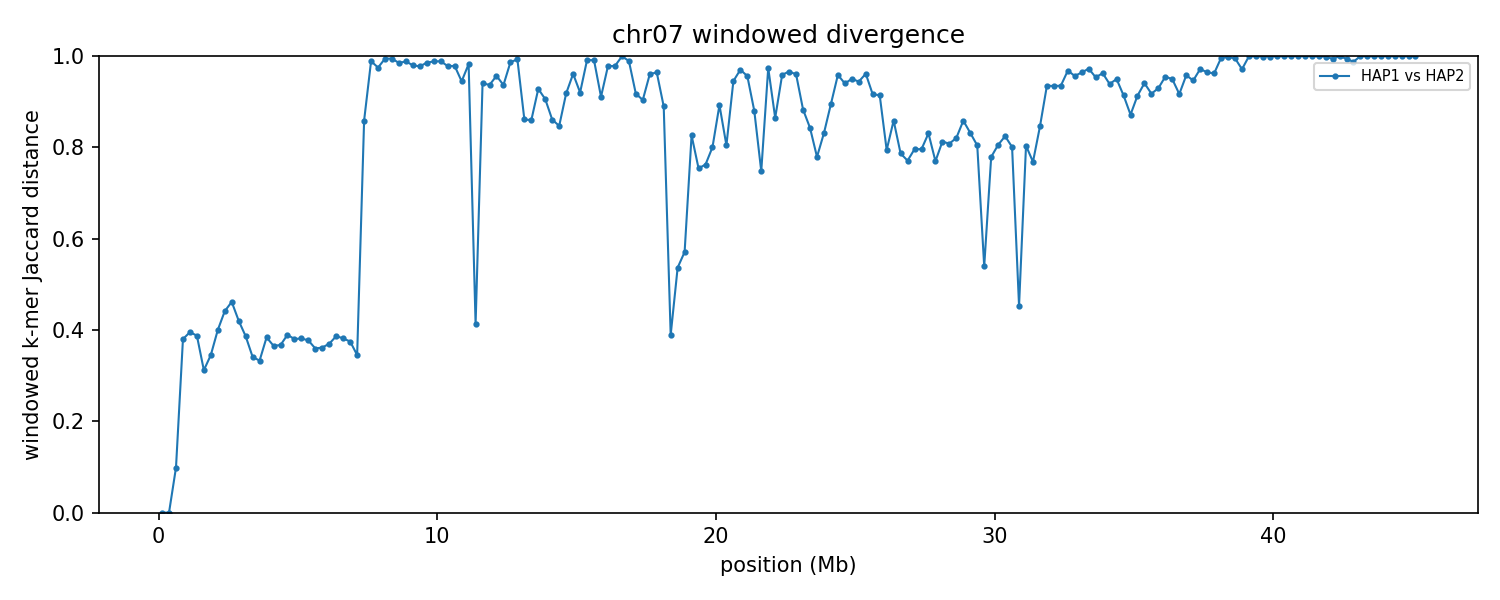

The file beside this chart, header and first rows:
group	win_start	win_end	unit_a	unit_b	hap_a	hap_b	chrom_a	chrom_b	kmers_a	kmers_b	shared	union	jaccard_distance
chr07	1	250000	HAP1_chr07	HAP2_chr07	HAP1	HAP2	7	7	150397	150397	150397	150397	0.000000
chr07	250001	500000	HAP1_chr07	HAP2_chr07	HAP1	HAP2	7	7	246456	246456	246456	246456	0.000000
chr07	500001	750000	HAP1_chr07	HAP2_chr07	HAP1	HAP2	7	7	245603	245268	232723	258148	0.09849
chr07	750001	1000000	HAP1_chr07	HAP2_chr07	HAP1	HAP2	7	7	195476	230528	163052	262952	0.3799
chr07	1000001	1250000	HAP1_chr07	HAP2_chr07	HAP1	HAP2	7	7	243892	243514	183675	303731	0.3953
chr07	1250001	1500000	HAP1_chr07	HAP2_chr07	HAP1	HAP2	7	7	245206	244280	185926	303560	0.3875
chr07	1500001	1750000	HAP1_chr07	HAP2_chr07	HAP1	HAP2	7	7	244863	245122	199737	290248	0.3118
chr07	1750001	2000000	HAP1_chr07	HAP2_chr07	HAP1	HAP2	7	7	243479	238907	190889	291497	0.3451
chr07	2000001	2250000	HAP1_chr07	HAP2_chr07	HAP1	HAP2	7	7	237829	243478	180496	300811	0.4
chr07	2250001	2500000	HAP1_chr07	HAP2_chr07	HAP1	HAP2	7	7	243002	243344	174347	311999	0.4412
chr07	2500001	2750000	HAP1_chr07	HAP2_chr07	HAP1	HAP2	7	7	244835	244455	171271	318019	0.4614
chr07	2750001	3000000	HAP1_chr07	HAP2_chr07	HAP1	HAP2	7	7	244374	244472	179417	309429	0.4202
chr07	3000001	3250000	HAP1_chr07	HAP2_chr07	HAP1	HAP2	7	7	243334	244299	185459	302174	0.3863
chr07	3250001	3500000	HAP1_chr07	HAP2_chr07	HAP1	HAP2	7	7	242600	215521	181994	276127	0.3409
chr07	3500001	3750000	HAP1_chr07	HAP2_chr07	HAP1	HAP2	7	7	209495	240856	180217	270134	0.3329
chr07	3750001	4000000	HAP1_chr07	HAP2_chr07	HAP1	HAP2	7	7	243791	243362	185750	301403	0.3837
chr07	4000001	4250000	HAP1_chr07	HAP2_chr07	HAP1	HAP2	7	7	240340	236995	185332	292003	0.3653
chr07	4250001	4500000	HAP1_chr07	HAP2_chr07	HAP1	HAP2	7	7	227869	238585	180836	285618	0.3669
chr07	4500001	4750000	HAP1_chr07	HAP2_chr07	HAP1	HAP2	7	7	239540	239486	181600	297426	0.3894
chr07	4750001	5000000	HAP1_chr07	HAP2_chr07	HAP1	HAP2	7	7	245135	245608	187806	302937	0.38
chr07	5000001	5250000	HAP1_chr07	HAP2_chr07	HAP1	HAP2	7	7	245113	245236	187398	302951	0.3814
chr07	5250001	5500000	HAP1_chr07	HAP2_chr07	HAP1	HAP2	7	7	245699	243519	187776	301442	0.3771
chr07	5500001	5750000	HAP1_chr07	HAP2_chr07	HAP1	HAP2	7	7	237538	232081	183385	286234	0.3593
chr07	5750001	6000000	HAP1_chr07	HAP2_chr07	HAP1	HAP2	7	7	225820	227677	176713	276784	0.3615
chr07	6000001	6250000	HAP1_chr07	HAP2_chr07	HAP1	HAP2	7	7	238030	242132	185621	294541	0.3698
chr07	6250001	6500000	HAP1_chr07	HAP2_chr07	HAP1	HAP2	7	7	225757	228576	172747	281586	0.3865
chr07	6500001	6750000	HAP1_chr07	HAP2_chr07	HAP1	HAP2	7	7	240747	240599	183947	297399	0.3815
chr07	6750001	7000000	HAP1_chr07	HAP2_chr07	HAP1	HAP2	7	7	240698	237560	184013	294245	0.3746
chr07	7000001	7250000	HAP1_chr07	HAP2_chr07	HAP1	HAP2	7	7	241388	241199	190982	291605	0.3451
chr07	7250001	7500000	HAP1_chr07	HAP2_chr07	HAP1	HAP2	7	7	235356	238421	58665	415112	0.8587
chr07	7500001	7750000	HAP1_chr07	HAP2_chr07	HAP1	HAP2	7	7	237885	238305	5320	470870	0.9887
chr07	7750001	8000000	HAP1_chr07	HAP2_chr07	HAP1	HAP2	7	7	238551	243863	11923	470491	0.9747
chr07	8000001	8250000	HAP1_chr07	HAP2_chr07	HAP1	HAP2	7	7	239897	236638	2757	473778	0.9942
chr07	8250001	8500000	HAP1_chr07	HAP2_chr07	HAP1	HAP2	7	7	240802	226452	2626	464628	0.9943
chr07	8500001	8750000	HAP1_chr07	HAP2_chr07	HAP1	HAP2	7	7	214910	241018	6833	449095	0.9848
chr07	8750001	9000000	HAP1_chr07	HAP2_chr07	HAP1	HAP2	7	7	241150	233137	5561	468726	0.9881
chr07	9000001	9250000	HAP1_chr07	HAP2_chr07	HAP1	HAP2	7	7	237612	235881	9527	463966	0.9795
chr07	9250001	9500000	HAP1_chr07	HAP2_chr07	HAP1	HAP2	7	7	237080	240225	10555	466750	0.9774
chr07	9500001	9750000	HAP1_chr07	HAP2_chr07	HAP1	HAP2	7	7	231744	234520	6705	459559	0.9854
chr07	9750001	10000000	HAP1_chr07	HAP2_chr07	HAP1	HAP2	7	7	236945	234139	5540	465544	0.9881
chr07	10000001	10250000	HAP1_chr07	HAP2_chr07	HAP1	HAP2	7	7	232465	235100	5321	462244	0.9885
chr07	10250001	10500000	HAP1_chr07	HAP2_chr07	HAP1	HAP2	7	7	234126	219781	9807	444100	0.9779
chr07	10500001	10750000	HAP1_chr07	HAP2_chr07	HAP1	HAP2	7	7	233387	230212	9866	453733	0.9783
chr07	10750001	11000000	HAP1_chr07	HAP2_chr07	HAP1	HAP2	7	7	234541	228802	24344	438999	0.9445
chr07	11000001	11250000	HAP1_chr07	HAP2_chr07	HAP1	HAP2	7	7	187599	220356	7120	400835	0.9822
chr07	11250001	11500000	HAP1_chr07	HAP2_chr07	HAP1	HAP2	7	7	163706	216508	140666	239548	0.4128
chr07	11500001	11750000	HAP1_chr07	HAP2_chr07	HAP1	HAP2	7	7	222381	219577	24889	417069	0.9403
chr07	11750001	12000000	HAP1_chr07	HAP2_chr07	HAP1	HAP2	7	7	235363	232019	27858	439524	0.9366
chr07	12000001	12250000	HAP1_chr07	HAP2_chr07	HAP1	HAP2	7	7	224147	220931	18559	426519	0.9565
chr07	12250001	12500000	HAP1_chr07	HAP2_chr07	HAP1	HAP2	7	7	229537	230785	27515	432807	0.9364
chr07	12500001	12750000	HAP1_chr07	HAP2_chr07	HAP1	HAP2	7	7	221767	99000	4328	316439	0.9863
chr07	12750001	13000000	HAP1_chr07	HAP2_chr07	HAP1	HAP2	7	7	220444	21449	1743	240150	0.9927
chr07	13000001	13250000	HAP1_chr07	HAP2_chr07	HAP1	HAP2	7	7	28956	33341	7605	54692	0.8609
chr07	13250001	13500000	HAP1_chr07	HAP2_chr07	HAP1	HAP2	7	7	32352	50567	10213	72706	0.8595
chr07	13500001	13750000	HAP1_chr07	HAP2_chr07	HAP1	HAP2	7	7	33564	33848	4526	62886	0.928
chr07	13750001	14000000	HAP1_chr07	HAP2_chr07	HAP1	HAP2	7	7	41508	22545	5538	58515	0.9054
chr07	14000001	14250000	HAP1_chr07	HAP2_chr07	HAP1	HAP2	7	7	31313	34916	8104	58125	0.8606
chr07	14250001	14500000	HAP1_chr07	HAP2_chr07	HAP1	HAP2	7	7	37763	21910	7921	51752	0.8469
chr07	14500001	14750000	HAP1_chr07	HAP2_chr07	HAP1	HAP2	7	7	17863	54928	5509	67282	0.9181
chr07	14750001	15000000	HAP1_chr07	HAP2_chr07	HAP1	HAP2	7	7	41225	38397	2995	76627	0.9609
... 121 more rows
